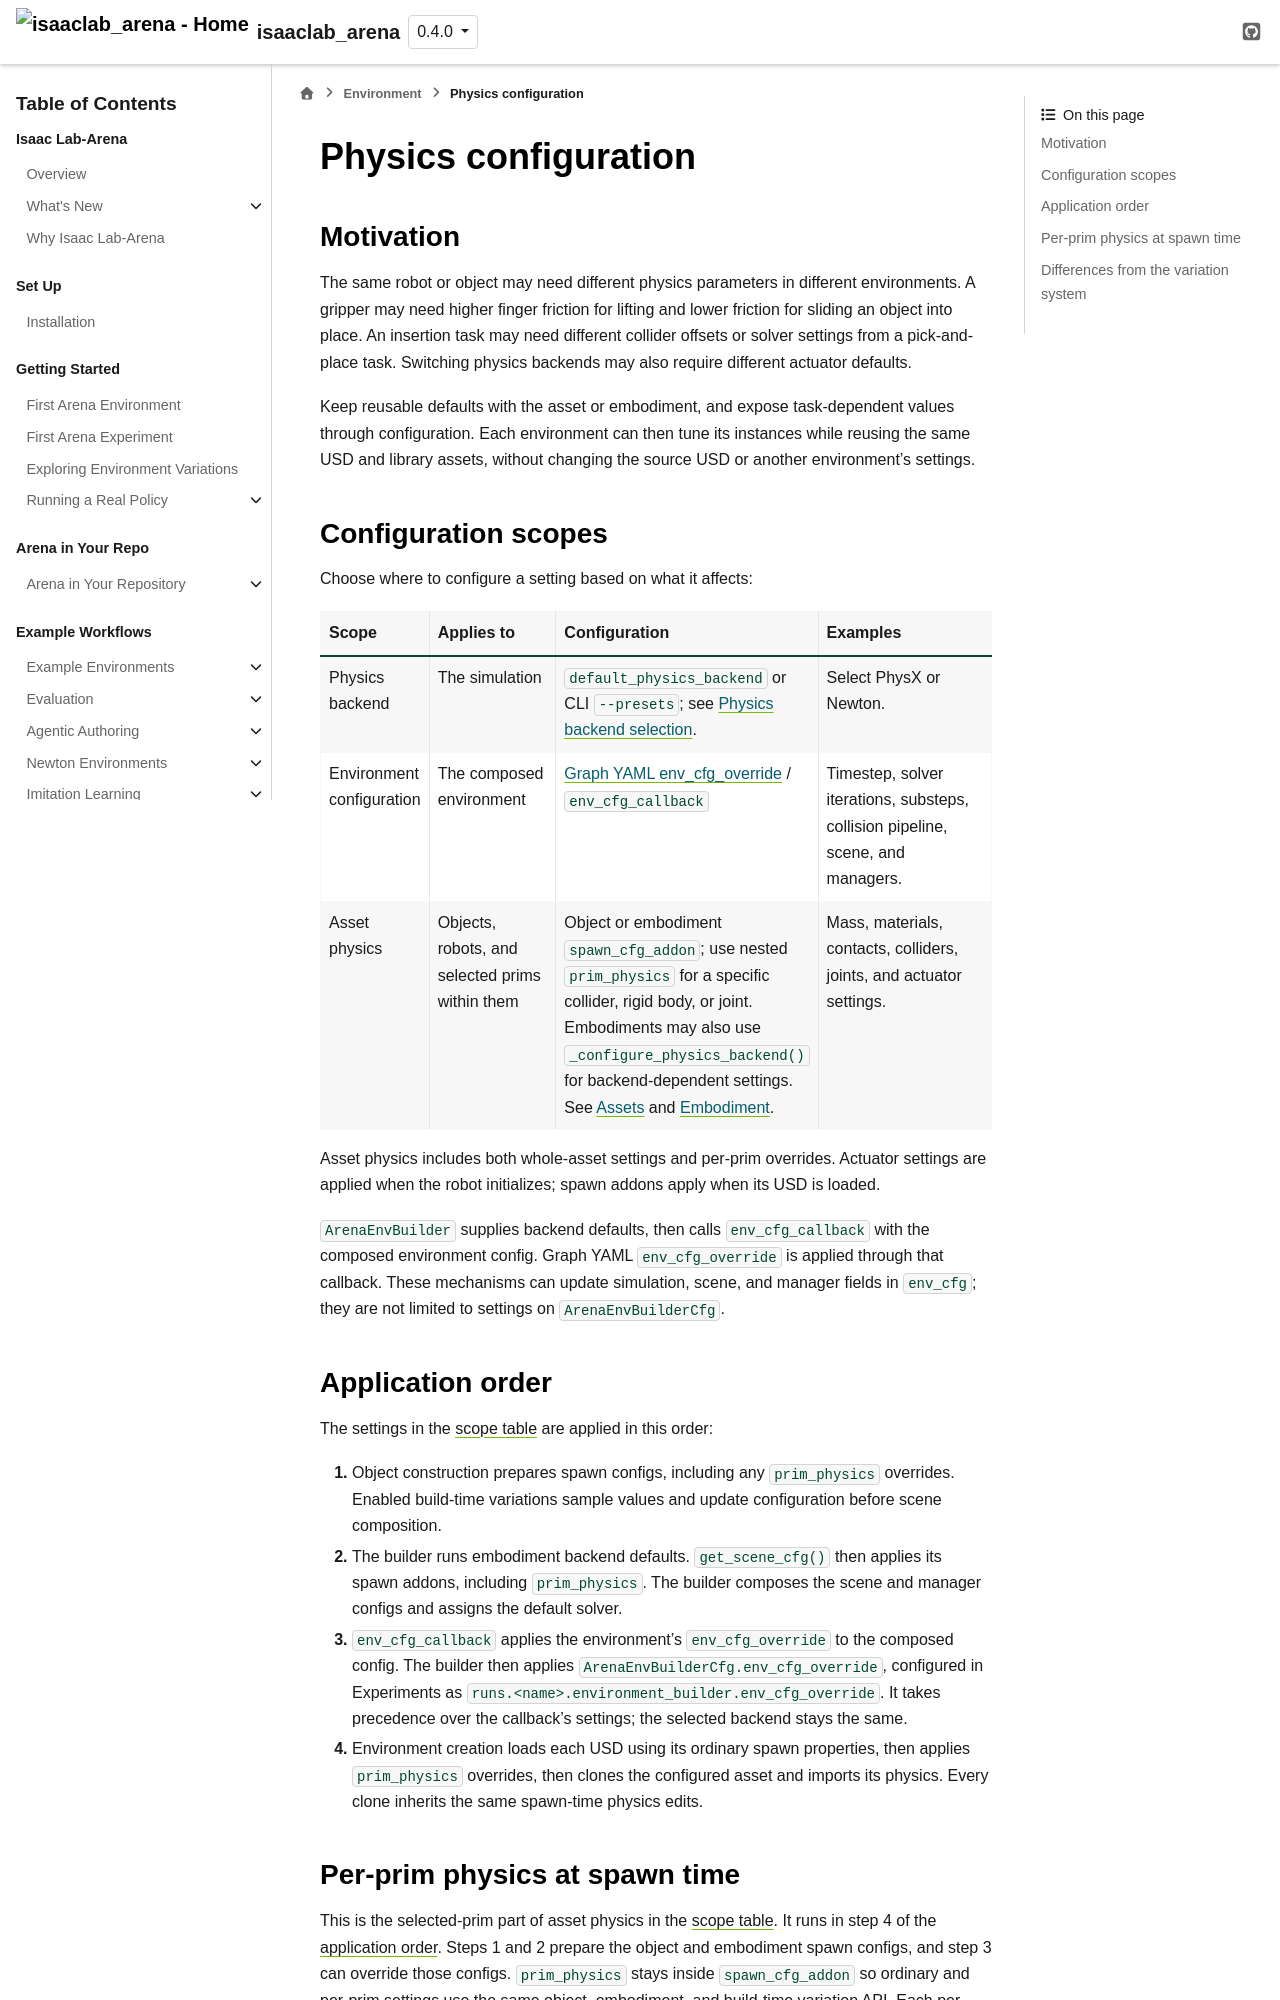

repository: isaac-sim/IsaacLab-Arena · page: release/0.4.0/pages/concepts/environment/physics_configuration.html · generator: sphinx

Physics configuration
=====================

Motivation
----------

The same robot or object may need different physics parameters in different environments.
A gripper may need higher finger friction for lifting and lower friction for sliding an object
into place. An insertion task may need different collider offsets or solver settings from a
pick-and-place task. Switching physics backends may also require different actuator defaults.

Keep reusable defaults with the asset or embodiment, and expose task-dependent values through
configuration. Each environment can then tune its instances while reusing the same USD and
library assets, without changing the source USD or another environment's settings.

.. _physics-configuration-scopes:

Configuration scopes
--------------------

Choose where to configure a setting based on what it affects:

.. list-table::
   :header-rows: 1
   :widths: 15 20 35 30

   * - Scope
     - Applies to
     - Configuration
     - Examples
   * - Physics backend
     - The simulation
     - ``default_physics_backend``, overridden by ``environment_builder.presets`` in an
       Experiment Run; see :doc:`physics_backend_selection`.
     - Select PhysX or Newton.
   * - Environment configuration
     - The composed environment
     - :doc:`env_cfg_override` / ``env_cfg_callback``
     - Timestep, solver iterations, substeps, collision pipeline, scene, and managers.
   * - Asset physics
     - Objects, robots, and selected prims within them
     - Object or embodiment ``spawn_cfg_addon``; use nested ``prim_physics`` for a specific
       collider, rigid body, or joint. Embodiments may also use ``_configure_physics_backend()``
       for backend-dependent settings. See :doc:`../scene/concept_assets_design` and
       :doc:`../embodiment/index`.
     - Mass, materials, contacts, colliders, joints, and actuator settings.

Asset physics includes both whole-asset settings and per-prim overrides. Actuator settings
are applied when the robot initializes; spawn addons apply when its USD is loaded.

``ArenaEnvBuilder`` supplies backend defaults, then calls ``env_cfg_callback`` with the
composed environment config. Graph YAML ``env_cfg_override`` is applied through that callback.
These mechanisms can update simulation, scene, and manager fields in ``env_cfg``; they are
not limited to settings on ``ArenaEnvBuilderCfg``.

.. _physics-application-order:

Application order
-----------------

The settings in the :ref:`scope table <physics-configuration-scopes>` are applied in this order:

1. Object construction prepares spawn configs, including any ``prim_physics`` overrides.
   Enabled build-time variations sample values and update configuration before scene composition.
2. The builder runs embodiment backend defaults. ``get_scene_cfg()`` then applies its spawn
   addons, including ``prim_physics``. The builder composes the scene and manager configs and
   assigns the default solver.
3. ``env_cfg_callback`` applies the environment's ``env_cfg_override`` to the composed config.
   The builder then applies ``ArenaEnvBuilderCfg.env_cfg_override``, configured in Experiments as
   ``runs.<name>.environment_builder.env_cfg_override``. It takes precedence over the callback's
   settings; the selected backend stays the same.
4. Environment creation loads each USD using its ordinary spawn properties, then applies
   ``prim_physics`` overrides, then clones the configured asset and imports its physics.
   Every clone inherits the same spawn-time physics edits.

.. _per-prim-spawn-physics:
